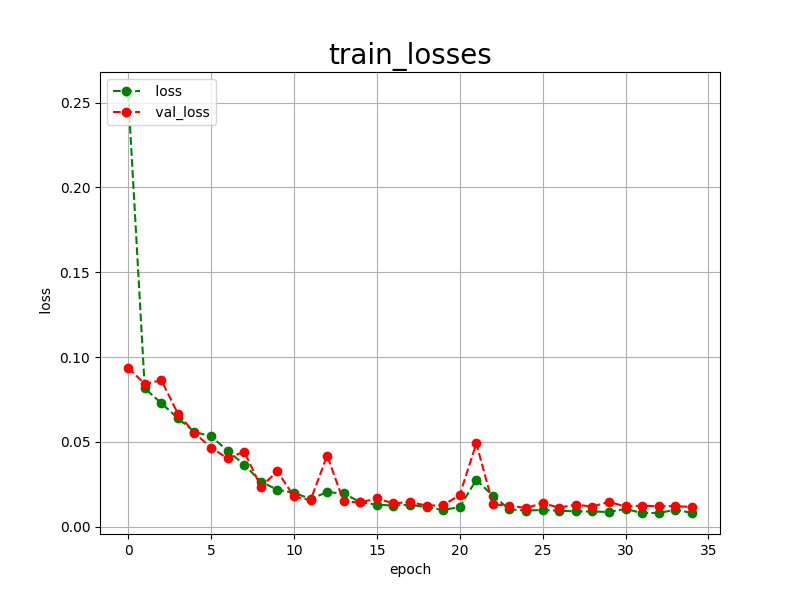

The table this chart was drawn from, first rows:
epoch, loss, val_loss
0, 0.2557, 0.0937
1, 0.0816, 0.0841
2, 0.0728, 0.0864
3, 0.0640, 0.0666
4, 0.0559, 0.0553
5, 0.0533, 0.0466
6, 0.0448, 0.0403
7, 0.0366, 0.0443
8, 0.0266, 0.0236
9, 0.0218, 0.0326
10, 0.0200, 0.0179
11, 0.0164, 0.0157
12, 0.0204, 0.0419
13, 0.0196, 0.0149
14, 0.0145, 0.0143
15, 0.0130, 0.0167
16, 0.0125, 0.0138
17, 0.0130, 0.0145
18, 0.0115, 0.0125
19, 0.0099, 0.0126
20, 0.0116, 0.0188
21, 0.0277, 0.0491
22, 0.0182, 0.0133
23, 0.0103, 0.0123
24, 0.0095, 0.0111
25, 0.0099, 0.0139
26, 0.0094, 0.0113
27, 0.0091, 0.0130
28, 0.0090, 0.0119
29, 0.0087, 0.0146
30, 0.0105, 0.0120
31, 0.0081, 0.0124
32, 0.0081, 0.0121
33, 0.0100, 0.0122
34, 0.0082, 0.0116
